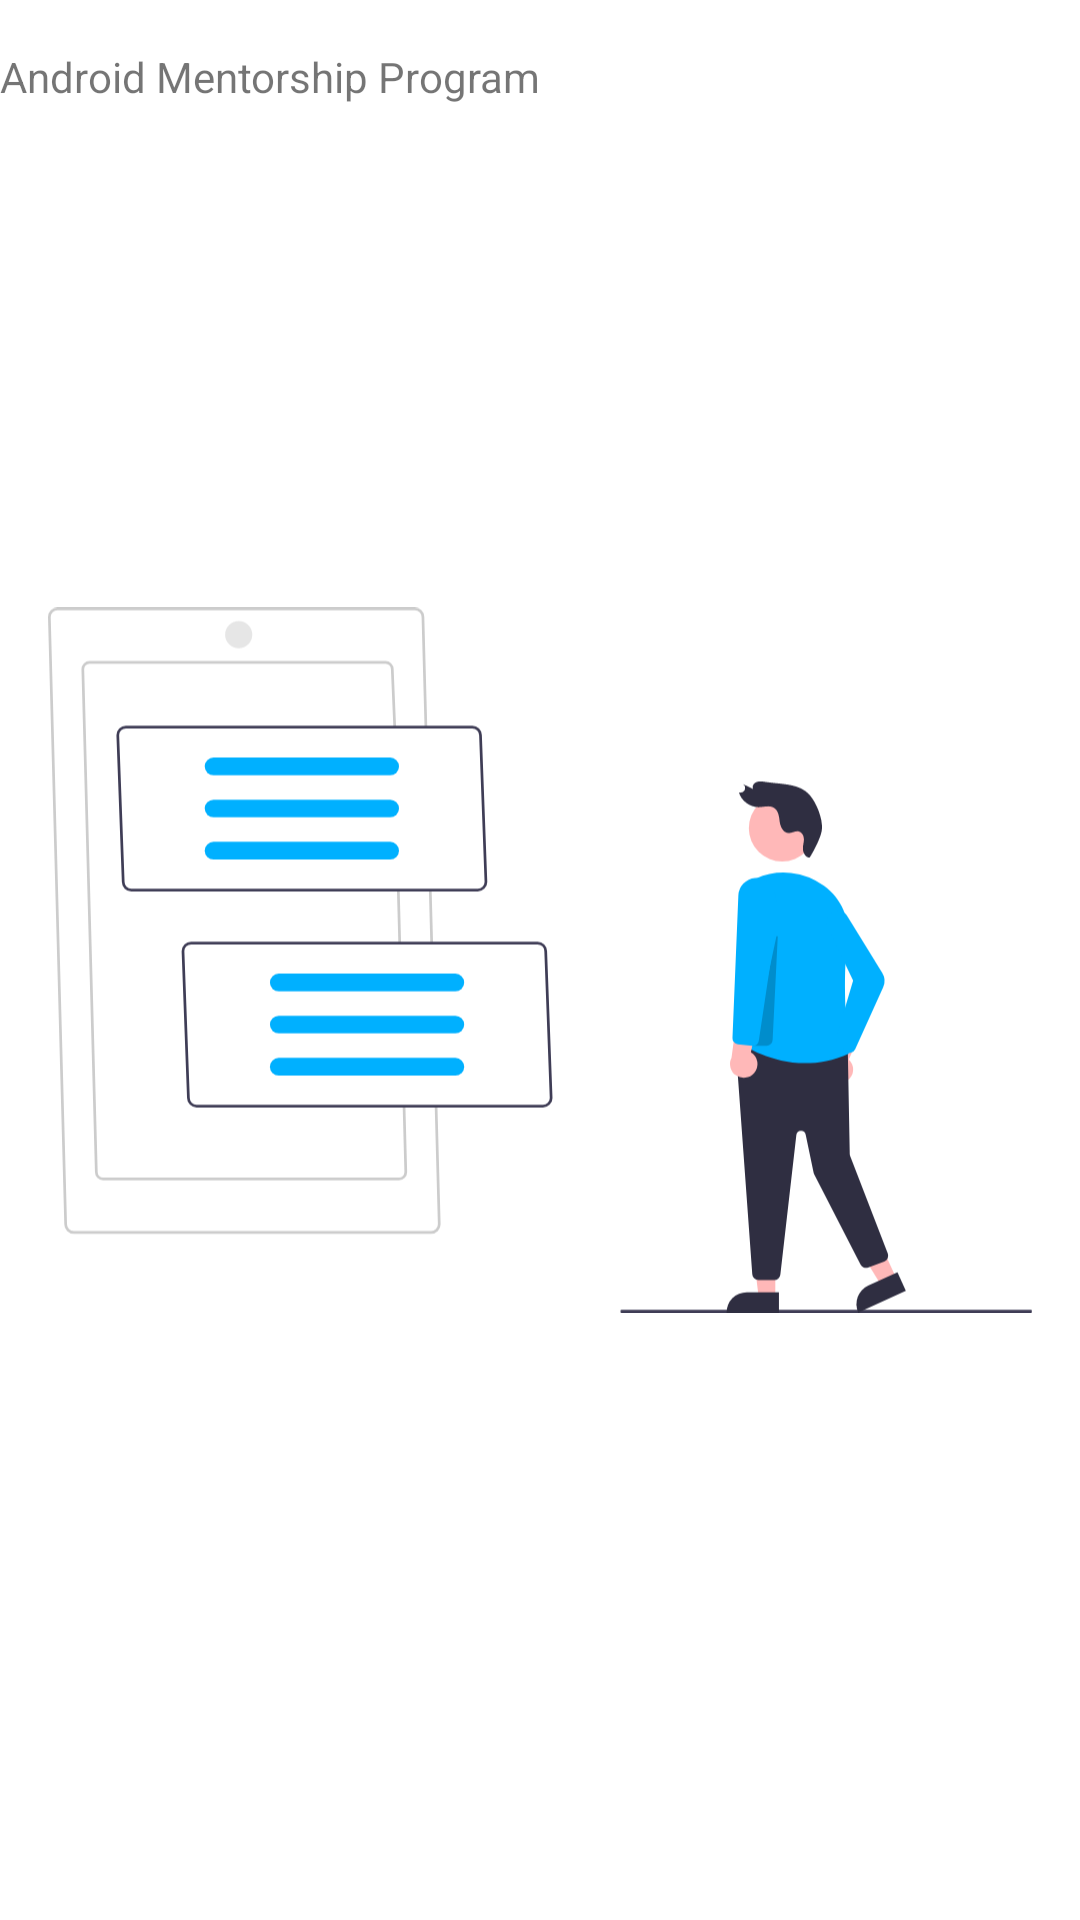

Produce the Android XML layout that renders to this screen, including the resource entries it uses.
<!-- AndroidManifest.xml: application theme Theme.ReadyForExams -->
<!-- res/layout/fragment_first_onboarding.xml -->
<?xml version="1.0" encoding="utf-8"?>
<FrameLayout
    xmlns:android="http://schemas.android.com/apk/res/android"
    android:layout_width="match_parent"
    android:layout_height="match_parent">

    <TextView
        android:id="@+id/header_text_view"
        android:layout_width="match_parent"
        android:layout_height="wrap_content"
        style="@style/text_header"
        android:paddingTop="@dimen/padding_base"
        android:text="@string/landing_header_text_1" />

    <ImageView
        android:id="@+id/illustration_image_view"
        android:layout_width="match_parent"
        android:layout_height="match_parent"
        android:scaleType="fitCenter"
        android:padding="@dimen/padding_base"
        android:cropToPadding="true"
        android:src="@drawable/ic_landing_onboarding_1"
        android:contentDescription="@string/landing_illustration_imgage_description_1"
        android:layout_gravity="center"/>

</FrameLayout>
<!-- resources referenced by this layout -->
<resources>
  <dimen name="padding_base">16dp</dimen>
  <!-- drawable ic_landing_onboarding_1: vector/xml drawable (drawable, 6560 chars, omitted) -->
  <string name="landing_header_text_1">Android Mentorship Program</string>
  <string name="landing_illustration_imgage_description_1">Students taking an exam</string>
  <style name="Theme.ReadyForExams" parent="Theme.MaterialComponents.DayNight.DarkActionBar">
          
          <item name="colorPrimary">@color/purple_500</item>
          <item name="colorPrimaryVariant">@color/purple_700</item>
          <item name="colorOnPrimary">@color/white</item>
          
          <item name="colorSecondary">@color/teal_200</item>
          <item name="colorSecondaryVariant">@color/teal_700</item>
          <item name="colorOnSecondary">@color/black</item>
          
          <item name="android:statusBarColor" tools:targetApi="l">?attr/colorPrimaryVariant</item>
          
      </style>
  <color name="purple_500">#FF6200EE</color>
  <color name="purple_700">#FF3700B3</color>
  <color name="white">#FFFFFFFF</color>
  <color name="teal_200">#FF03DAC5</color>
  <color name="teal_700">#FF018786</color>
  <color name="black">#FF000000</color>
</resources>
